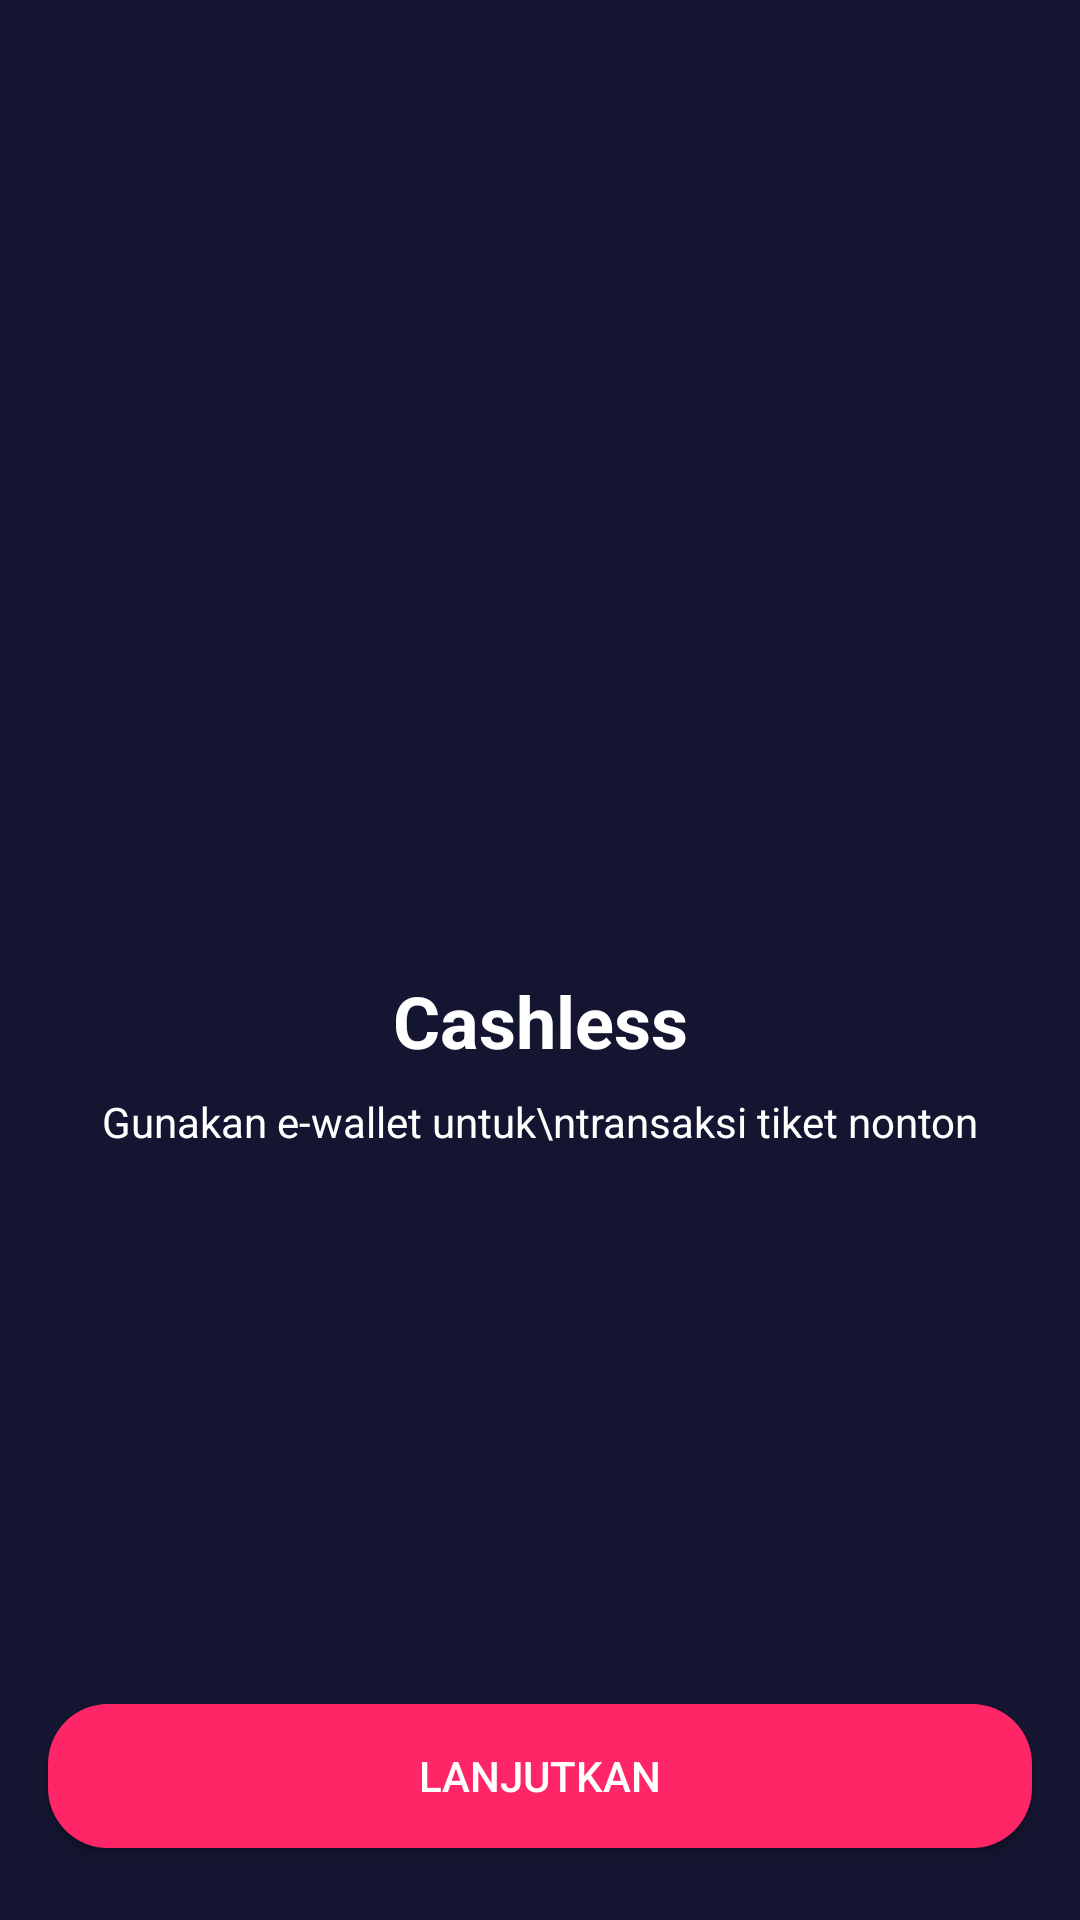

This screen was rendered from an Android layout file. Write that file and the resources it references.
<!-- AndroidManifest.xml: application theme Theme.Mov -->
<!-- res/layout/activity_onboarding_three.xml -->
<?xml version="1.0" encoding="utf-8"?>
<androidx.constraintlayout.widget.ConstraintLayout xmlns:android="http://schemas.android.com/apk/res/android"
    xmlns:app="http://schemas.android.com/apk/res-auto"
    xmlns:tools="http://schemas.android.com/tools"
    android:layout_width="match_parent"
    android:layout_height="match_parent"
    tools:context=".onboarding.OnboardingThreeActivity"
    android:background="@color/blue">

    <Button
        android:id="@+id/BLanjutkan"
        android:layout_width="0dp"
        android:layout_height="wrap_content"
        android:layout_marginStart="16dp"
        android:layout_marginEnd="16dp"
        android:layout_marginBottom="24dp"
        app:layout_constraintBottom_toBottomOf="parent"
        app:layout_constraintEnd_toEndOf="parent"
        app:layout_constraintStart_toStartOf="parent"
        android:background="@drawable/shape_rectangle_pink"
        android:text="@string/lanjutkan"
        android:textColor="@color/white"/>

    <ImageView
        android:id="@+id/IThree"
        android:layout_width="200dp"
        android:layout_height="200dp"
        android:src="@drawable/onboardingthree"
        app:layout_constraintStart_toStartOf="parent"
        app:layout_constraintEnd_toEndOf="parent"
        app:layout_constraintTop_toTopOf="parent"
        android:layout_marginTop="100dp"/>

    <TextView
        android:id="@+id/Tsale"
        android:layout_width="wrap_content"
        android:layout_height="wrap_content"
        app:layout_constraintStart_toStartOf="parent"
        app:layout_constraintEnd_toEndOf="parent"
        app:layout_constraintTop_toBottomOf="@+id/IThree"
        android:layout_marginTop="24dp"
        android:text="@string/cashless"
        android:textColor="@color/white"
        android:textStyle="bold"
        android:textSize="24sp"/>

    <TextView
        android:layout_width="wrap_content"
        android:layout_height="wrap_content"
        android:text="Gunakan e-wallet untuk\ntransaksi tiket nonton"
        app:layout_constraintTop_toBottomOf="@+id/Tsale"
        app:layout_constraintStart_toStartOf="parent"
        app:layout_constraintEnd_toEndOf="parent"
        android:layout_marginTop="8dp"
        android:layout_marginStart="16dp"
        android:layout_marginEnd="16dp"
        android:textColor="@color/white"
        android:gravity="center"/>






</androidx.constraintlayout.widget.ConstraintLayout>
<!-- resources referenced by this layout -->
<resources>
  <color name="blue">#141530</color>
  <color name="white">#FFFFFFFF</color>
  <!-- drawable shape_rectangle_pink (drawable) -->
  <?xml version="1.0" encoding="utf-8"?>
  <shape xmlns:android="http://schemas.android.com/apk/res/android"
      android:shape="rectangle">
  
      <solid android:color="@color/pink"/>
      <corners android:radius="20dp"></corners>
  </shape>
  <string name="cashless">Cashless</string>
  <string name="lanjutkan">lanjutkan</string>
  <style name="Theme.Mov" parent="Theme.AppCompat.Light.NoActionBar">
          
          <item name="colorPrimary">@color/purple_500</item>
          <item name="colorPrimaryVariant">@color/purple_700</item>
          <item name="colorOnPrimary">@color/white</item>
          
          <item name="colorSecondary">@color/teal_200</item>
          <item name="colorSecondaryVariant">@color/teal_700</item>
          <item name="colorOnSecondary">@color/black</item>
          
          <item name="android:statusBarColor" tools:targetApi="l">?attr/colorPrimaryVariant</item>
          
      </style>
  <color name="pink">#FF2667</color>
  <color name="purple_500">#FF6200EE</color>
  <color name="purple_700">#FF3700B3</color>
  <color name="teal_200">#FF03DAC5</color>
  <color name="teal_700">#FF018786</color>
  <color name="black">#FF000000</color>
</resources>
